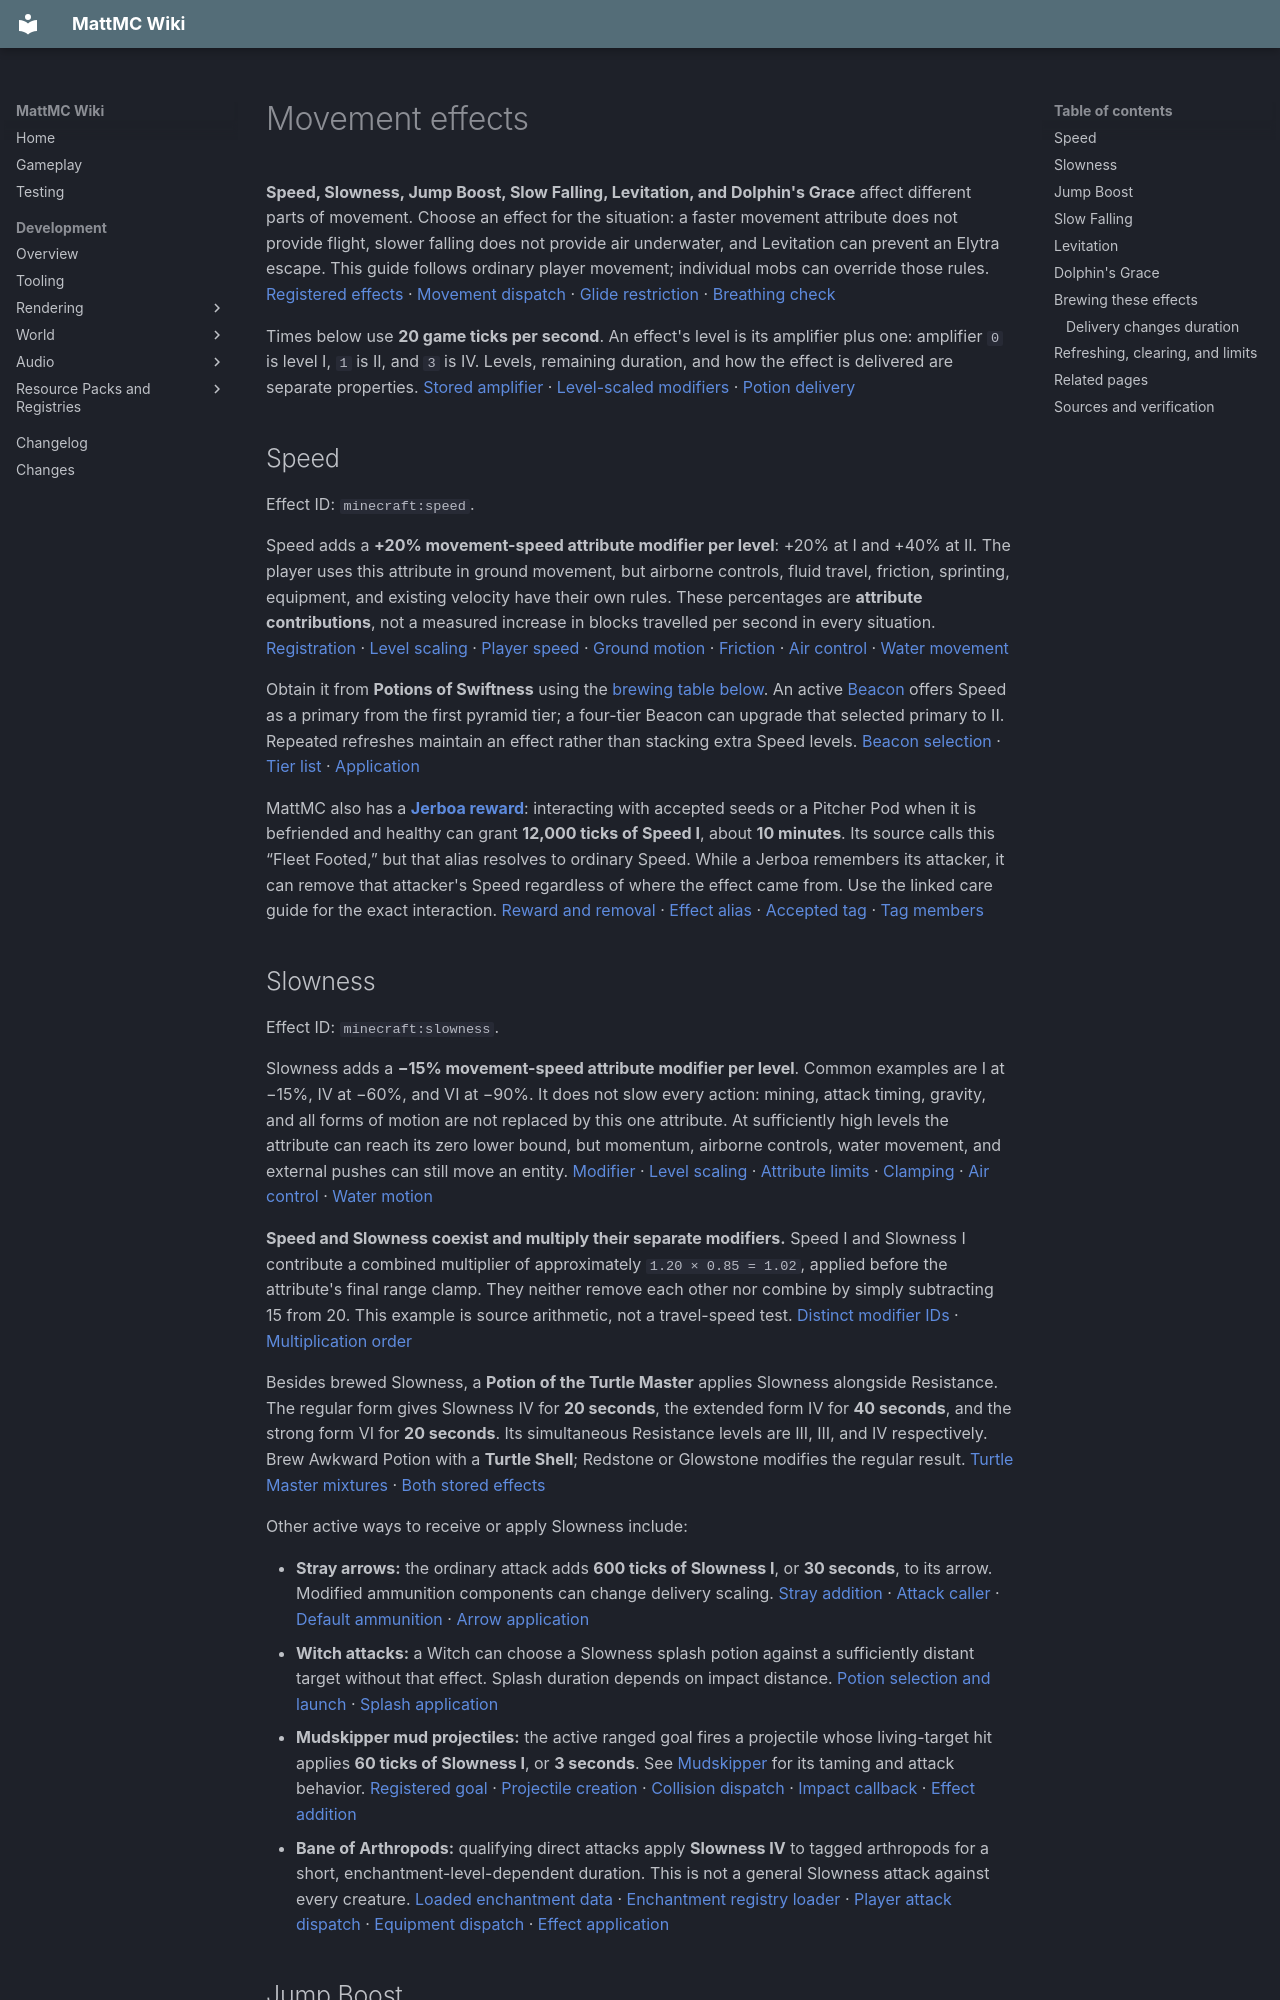

repository: HungLo2020/MattMC · page: gameplay/effects/MovementEffects/index.html · generator: mkdocs

# Movement effects

**Speed, Slowness, Jump Boost, Slow Falling, Levitation, and Dolphin's Grace** affect different parts of movement. Choose an effect for the situation: a faster movement attribute does not provide flight, slower falling does not provide air underwater, and Levitation can prevent an Elytra escape. This guide follows ordinary player movement; individual mobs can override those rules. [Registered effects][registry] · [Movement dispatch][gravity] · [Glide restriction][glide-gate] · [Breathing check][water-breathing]

Times below use **20 game ticks per second**. An effect's level is its amplifier plus one: amplifier `0` is level I, `1` is II, and `3` is IV. Levels, remaining duration, and how the effect is delivered are separate properties. [Stored amplifier][effect-limits] · [Level-scaled modifiers][scaling] · [Potion delivery][duration-scale]

## Speed

Effect ID: `minecraft:speed`.

Speed adds a **+20% movement-speed attribute modifier per level**: +20% at I and +40% at II. The player uses this attribute in ground movement, but airborne controls, fluid travel, friction, sprinting, equipment, and existing velocity have their own rules. These percentages are **attribute contributions**, not a measured increase in blocks travelled per second in every situation. [Registration][speed-slow] · [Level scaling][scaling] · [Player speed][player-speed] · [Ground motion][ground-motion] · [Friction][friction] · [Air control][air-control] · [Water movement][water-motion]

Obtain it from **Potions of Swiftness** using the [brewing table below](#brewing-these-effects). An active [Beacon](../blocks/Beacon.md) offers Speed as a primary from the first pyramid tier; a four-tier Beacon can upgrade that selected primary to II. Repeated refreshes maintain an effect rather than stacking extra Speed levels. [Beacon selection][beacon-menu] · [Tier list][beacon-tiers] · [Application][beacon-apply]

MattMC also has a **[Jerboa reward](../mobs/Jerboa.md#speed-reward)**: interacting with accepted seeds or a Pitcher Pod when it is befriended and healthy can grant **12,000 ticks of Speed I**, about **10 minutes**. Its source calls this “Fleet Footed,” but that alias resolves to ordinary Speed. While a Jerboa remembers its attacker, it can remove that attacker's Speed regardless of where the effect came from. Use the linked care guide for the exact interaction. [Reward and removal][jerboa] · [Effect alias][speed-alias] · [Accepted tag][jerboa-food] · [Tag members][seeds]

## Slowness

Effect ID: `minecraft:slowness`.

Slowness adds a **−15% movement-speed attribute modifier per level**. Common examples are I at −15%, IV at −60%, and VI at −90%. It does not slow every action: mining, attack timing, gravity, and all forms of motion are not replaced by this one attribute. At sufficiently high levels the attribute can reach its zero lower bound, but momentum, airborne controls, water movement, and external pushes can still move an entity. [Modifier][speed-slow] · [Level scaling][scaling] · [Attribute limits][attribute-ranges] · [Clamping][clamp] · [Air control][air-control] · [Water motion][water-motion]

**Speed and Slowness coexist and multiply their separate modifiers.** Speed I and Slowness I contribute a combined multiplier of approximately `1.20 × 0.85 = 1.02`, applied before the attribute's final range clamp. They neither remove each other nor combine by simply subtracting 15 from 20. This example is source arithmetic, not a travel-speed test. [Distinct modifier IDs][speed-slow] · [Multiplication order][attribute-product]

Besides brewed Slowness, a **Potion of the Turtle Master** applies Slowness alongside Resistance. The regular form gives Slowness IV for **20 seconds**, the extended form IV for **40 seconds**, and the strong form VI for **20 seconds**. Its simultaneous Resistance levels are III, III, and IV respectively. Brew Awkward Potion with a **Turtle Shell**; Redstone or Glowstone modifies the regular result. [Turtle Master mixtures][brew-movement] · [Both stored effects][potion-speed-slow]

Other active ways to receive or apply Slowness include:

- **Stray arrows:** the ordinary attack adds **600 ticks of Slowness I**, or **30 seconds**, to its arrow. Modified ammunition components can change delivery scaling. [Stray addition][stray-shot] · [Attack caller][skeleton-fire] · [Default ammunition][mob-ammo] · [Arrow application][arrow-hit]
- **Witch attacks:** a Witch can choose a Slowness splash potion against a sufficiently distant target without that effect. Splash duration depends on impact distance. [Potion selection and launch][witch-shot] · [Splash application][splash]
- **Mudskipper mud projectiles:** the active ranged goal fires a projectile whose living-target hit applies **60 ticks of Slowness I**, or **3 seconds**. See [Mudskipper](../mobs/Mudskipper.md) for its taming and attack behavior. [Registered goal][mud-goals] · [Projectile creation][mud-fire] · [Collision dispatch][mud-tick] · [Impact callback][mud-impact] · [Effect addition][mud-slow]
- **Bane of Arthropods:** qualifying direct attacks apply **Slowness IV** to tagged arthropods for a short, enchantment-level-dependent duration. This is not a general Slowness attack against every creature. [Loaded enchantment data][bane] · [Enchantment registry loader][enchantment-loader] · [Player attack dispatch][enchanted-hit] · [Equipment dispatch][post-attack] · [Effect application][apply-effect]

## Jump Boost

Effect ID: `minecraft:jump_boost`.

Jump Boost adds **0.1 per level to the normal ground-jump power calculation**, after the jump-strength and block-factor contribution. It also adds **1 per level to the safe-fall-distance attribute**. Thus level I contributes +0.1 jump power and +1 safe-fall distance; II contributes +0.2 and +2. Ceiling clearance, starting velocity, gravity, surfaces, and later movement still determine the actual arc. These numbers are **not guaranteed jump heights**. [Jump calculation][jump-motion] · [Safe-fall modifier][jump-register] · [Level scaling][scaling] · [Fall-damage consumer][fall-damage]

It does not make arbitrary falls safe. The ordinary deeper-fluid upward input uses a separate fixed amount, so do not expect the same boost from every swimming rise. Also allow for the effect expiring before you land. [Fluid upward input][fluid-jump] · [Fall calculation][fall-damage] · [Effect expiry][effect-tick]

Sources include **Potions of Leaping**, a [Beacon](../blocks/Beacon.md) with Jump Boost selected from the second pyramid tier onward, and the four-tier primary-II upgrade. [Potion definitions][potion-jump] · [Beacon selection][beacon-menu] · [Beacon application][beacon-apply]

For a short food route, **Cornflower Suspicious Stew** supplies Jump Boost I for **100 ticks, or 5 seconds**. Craft the serving using the [Suspicious Stew recipe](../items/SuspiciousStew.md#obtaining), or obtain the Cornflower serving from a brown [Mooshroom](../mobs/Mooshroom.md#bowls-milk-and-flower-servings). A level-4 Farmer's possible stew offers include a different **160-tick, or 8-second**, Jump Boost serving; that offer is selected from a pool and is not guaranteed. [Crafted serving][stew-recipe] · [Cornflower effect][cornflower] · [Flower duration][flower-ticks] · [Mooshroom feeding][stew-feed] · [Bowl result][stew-bowl] · [Farmer pool][farmer-pool] · [Trade selection][trade-select] · [Stew consumption and level][stew-consume] · [Level-I instance][stew-level]

## Slow Falling

Effect ID: `minecraft:slow_falling`.

When vertical velocity is zero or downward, Slow Falling caps ordinary effective gravity at **0.01** if gravity would otherwise be larger. While rising, that gravity helper is unchanged. The effect also resets accumulated fall distance during each AI movement tick. It changes how you descend; it does not give free vertical steering or immunity to every source of damage. [Gravity helper and movement dispatch][gravity] · [Fall-distance reset][fall-reset]

**Higher levels do not strengthen the checked Slow Falling movement rule**: it tests whether the effect is present, not its amplifier. The gravity helper also participates in fluid and Elytra movement, but this is not a guaranteed increase in flight range. Elytra wall-collision damage is a separate path. [Fluid consumer][water-motion] · [Gliding and collision][glide-motion]

Brew Awkward Potion with **Phantom Membrane** for **1 minute 30 seconds**, or extend the result with Redstone to **4 minutes**. There is no registered Glowstone-strengthened Slow Falling mixture. [Registered recipes][brew-fall] · [Durations][potion-fall] · [Complete brewing list][brew-all]

The **[Sugar Glider](../mobs/SugarGlider.md)** riding callback would refresh Slow Falling I for **100 ticks**, or **5 seconds**, on the player owner while a tame glider is already riding them. **The current owner pickup route cannot establish that ride on the server:** Sneak-interacting with an empty hand while carrying no other passengers attempts pickup, but the shared server riding check rejects a player as the vehicle. The refresh and cooldown-based sneak-dismount branches therefore do not establish an available pet-based Slow Falling source in this snapshot. Merely standing nearby does not apply it. [Owner pickup][sugar-pickup] · [Conditional refresh and dismount][sugar-ride] · [Shared mount check][mount-check] · [Player registration][player-type] · [Serialization flag][no-save] The rejected player-carry route is tracked in [issue #805](https://github.com/HungLo2020/MattMC/issues/805).
